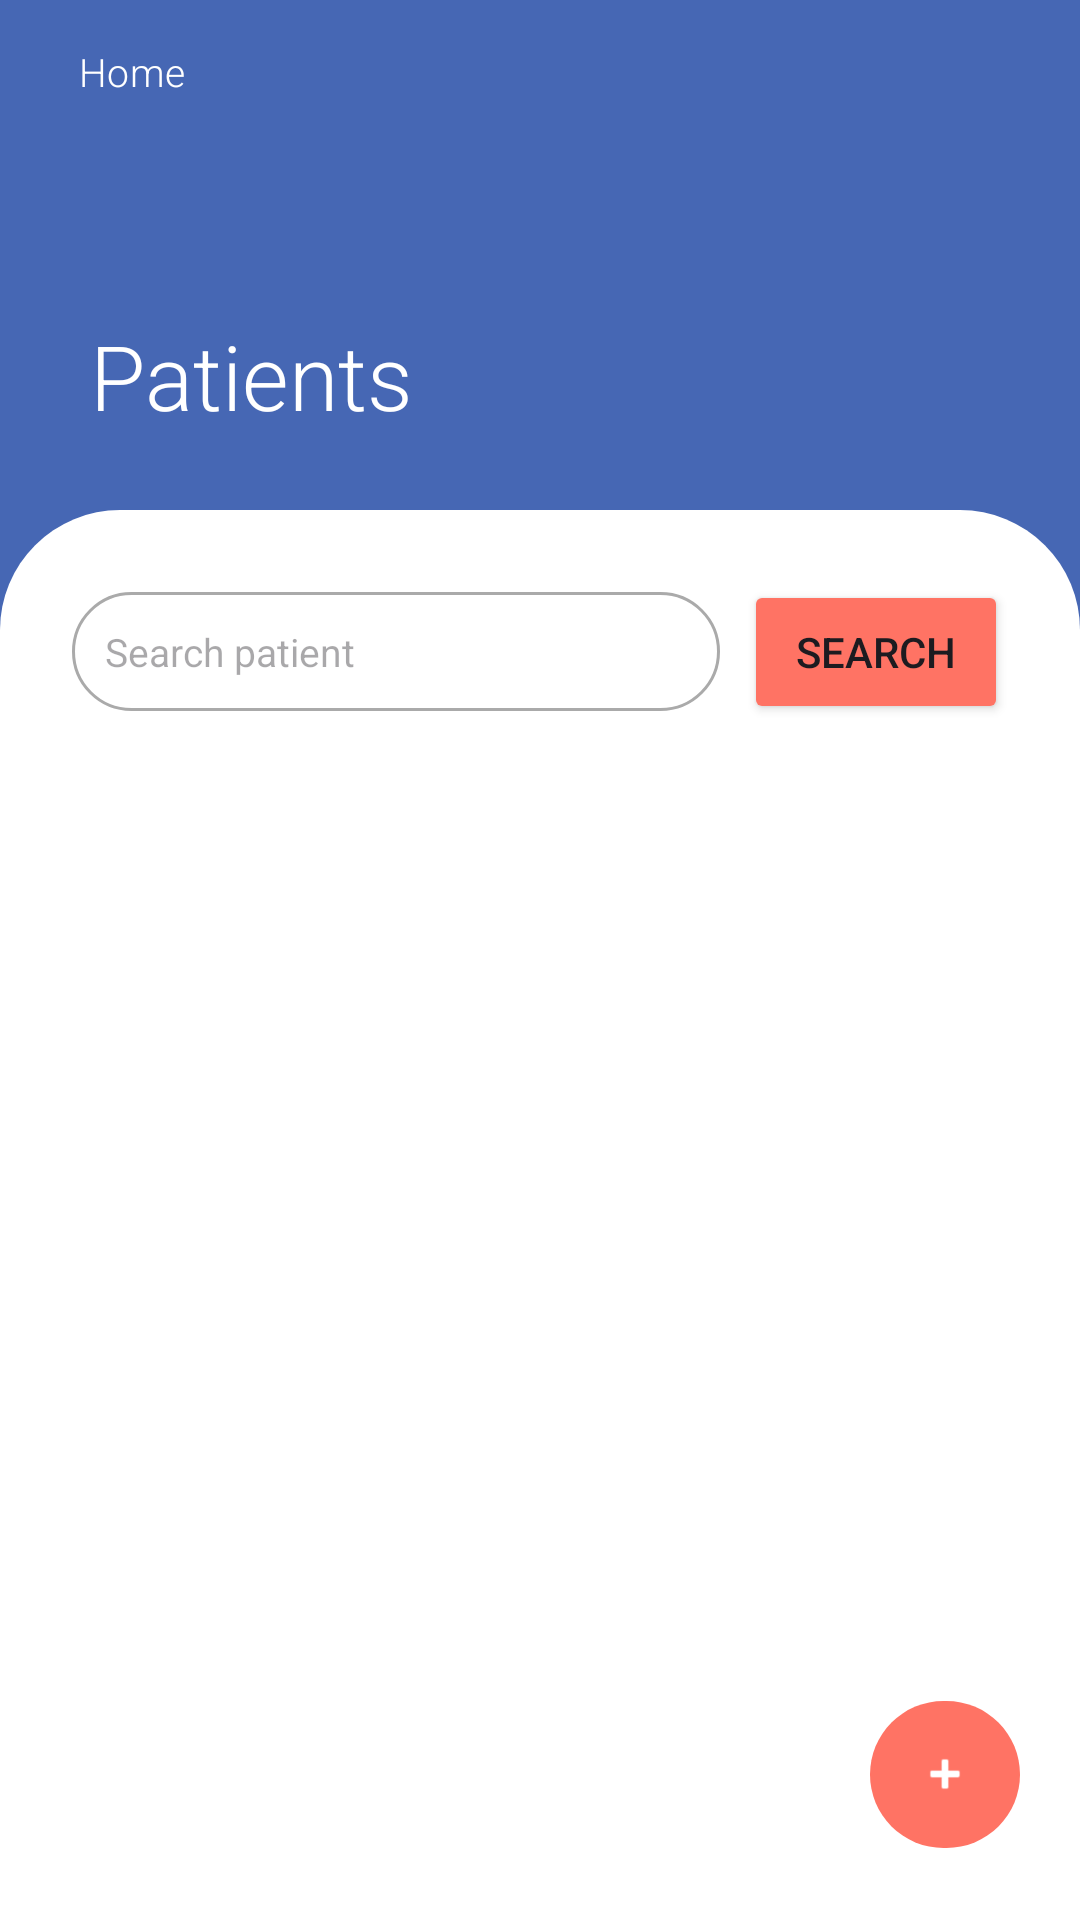

This screen was rendered from an Android layout file. Write that file and the resources it references.
<!-- AndroidManifest.xml: application theme Theme.Hospital_android_project -->
<!-- res/layout/activity_patients_list.xml -->
<?xml version="1.0" encoding="utf-8"?>
<RelativeLayout xmlns:android="http://schemas.android.com/apk/res/android"
    xmlns:app="http://schemas.android.com/apk/res-auto"
    xmlns:tools="http://schemas.android.com/tools"
    android:layout_width="match_parent"
    android:layout_height="match_parent"
    android:background="#4667b4"
    tools:context=".PatientsList">

    <View
        android:id="@+id/arch_background"
        android:layout_width="match_parent"
        android:layout_height="wrap_content"
        android:layout_marginTop="170dp"
        android:background="@drawable/arch_background" />

    <com.google.android.material.button.MaterialButton
        android:id="@+id/patient_home_btn"
        android:layout_width="wrap_content"
        android:layout_height="wrap_content"
        android:background="@android:color/transparent"
        android:fontFamily="sans-serif-light"
        android:text="Home"
        android:textSize="13sp"
        app:icon="@drawable/baseline_arrow_back_ios_new_24"
        app:iconSize="13sp"
        app:iconPadding="3dp"/>

    <TextView
        android:id="@+id/title"
        android:layout_width="wrap_content"
        android:layout_height="wrap_content"
        android:layout_marginTop="105dp"
        android:layout_marginStart="30dp"
        android:text="Patients"
        android:textColor="#FFFFFF"
        android:textSize="30sp"
        android:fontFamily="sans-serif-light"/>

    <include
        android:id="@+id/search_bar"
        layout="@layout/patient_search_bar"
        android:layout_width="match_parent"
        android:layout_height="wrap_content"
        android:layout_below="@id/title"
        android:layout_marginTop="40dp"
        android:layout_marginLeft="16dp"
        android:layout_marginRight="16dp" />

    <androidx.recyclerview.widget.RecyclerView
        android:id="@+id/patientsList_recyclerView"
        android:layout_width="match_parent"
        android:layout_height="match_parent"
        android:layout_below="@id/search_bar"
        android:layout_marginStart="16dp"
        android:layout_marginBottom="16dp"
        android:layout_marginTop="16dp"
        tools:listitem="@layout/list_patient_item"/>

    <com.google.android.material.button.MaterialButton
        android:id="@+id/patientList_nav_btn"
        android:layout_width="50dp"
        android:layout_height="57dp"
        android:layout_alignParentEnd="true"
        android:layout_alignParentBottom="true"
        android:layout_margin="20dp"
        android:layout_marginEnd="335dp"
        app:backgroundTint="#ff7364"
        app:cornerRadius="500dp"
        app:icon="@android:drawable/ic_input_add"
        app:iconGravity="textStart"
        app:iconPadding="0dp" />

</RelativeLayout>
<!-- res/layout/patient_search_bar.xml (included above) -->
<?xml version="1.0" encoding="utf-8"?>
<LinearLayout xmlns:android="http://schemas.android.com/apk/res/android"
    android:layout_width="match_parent"
    android:layout_height="wrap_content"
    android:orientation="horizontal"
    android:padding="8dp"
    android:gravity="center_vertical">

    <EditText
        android:id="@+id/patient_search_input"
        android:layout_width="0dp"
        android:layout_height="wrap_content"
        android:layout_weight="1"
        android:background="@drawable/search_bar_background"
        android:hint="Search patient"
        android:imeOptions="actionSearch"
        android:inputType="text"
        android:padding="11dp"
        android:textSize="13dp" />

    <Button
        android:id="@+id/patient_search_btn"
        android:layout_width="wrap_content"
        android:layout_height="wrap_content"
        android:layout_marginStart="8dp"
        android:text="Search"
        android:padding="5dp"
        android:backgroundTint="#ff7364"/>

</LinearLayout>
<!-- res/layout/list_patient_item.xml (included above) -->
<?xml version="1.0" encoding="utf-8"?>
<LinearLayout xmlns:android="http://schemas.android.com/apk/res/android"
    xmlns:tools="http://schemas.android.com/tools"
    android:layout_width="match_parent"
    android:layout_height="wrap_content"
    android:orientation="vertical"
    android:paddingBottom="20dp"
    android:elevation="2dp">

    <RelativeLayout
        android:layout_width="match_parent"
        android:layout_height="wrap_content"
        android:padding="20dp">

            <TextView
                android:id="@+id/patientListItem_id"
                android:layout_width="wrap_content"
                android:layout_height="wrap_content"
                android:hint="Id"
                android:textColor="@color/black"
                android:textSize="16sp"
                android:layout_marginEnd="7dp"
                android:layout_alignParentStart="true"
                tools:layout_editor_absoluteX="16dp"
                tools:layout_editor_absoluteY="16dp"
                android:fontFamily="sans-serif-condensed-medium"/>

        <LinearLayout
            android:id="@+id/patient_name_lname"
            android:layout_width="wrap_content"
            android:layout_height="wrap_content"
            android:orientation="horizontal"
            android:layout_marginTop="25dp">

            <TextView
                android:id="@+id/patientListItem_name"
                android:layout_width="wrap_content"
                android:layout_height="wrap_content"
                android:hint="Name"
                android:textColor="@color/black"
                android:textSize="16sp"
                android:layout_marginEnd="7dp"
                android:layout_alignParentStart="true"
                android:layout_alignParentTop="true"
                tools:layout_editor_absoluteX="16dp"
                tools:layout_editor_absoluteY="16dp"
                android:fontFamily="sans-serif-condensed-medium"/>

            <TextView
                android:id="@+id/patientListItem_lastname"
                android:layout_width="wrap_content"
                android:layout_height="wrap_content"
                android:hint="Surname"
                android:textColor="@color/black"
                android:textSize="16sp"
                android:textStyle="bold"
                android:layout_alignParentStart="true"
                android:layout_alignParentTop="true"
                tools:layout_editor_absoluteX="16dp"
                tools:layout_editor_absoluteY="16dp"
                android:fontFamily="sans-serif-condensed-medium"/>

        </LinearLayout>

        <TextView
            android:id="@+id/patientListItem_birthdate"
            android:layout_width="wrap_content"
            android:layout_height="wrap_content"
            android:layout_below="@id/patient_name_lname"
            android:layout_marginTop="4dp"
            android:hint="Birthdate"
            android:textSize="16sp"
            android:layout_alignParentStart="true"
            tools:layout_editor_absoluteX="16dp"
            tools:layout_editor_absoluteY="48dp"
            android:fontFamily="sans-serif-condensed"/>

        <LinearLayout
            android:layout_width="wrap_content"
            android:layout_height="wrap_content"
            android:orientation="horizontal"
            android:layout_centerVertical="true"
            android:layout_alignParentEnd="true"
            android:layout_marginEnd="10dp">

            <ImageView
                android:id="@+id/btn_editPatient"
                android:layout_width="wrap_content"
                android:layout_height="wrap_content"
                android:layout_marginEnd="5dp"
                android:src="@drawable/baseline_edit_24"
                tools:ignore="ContentDescription"/>

            <ImageView
                android:id="@+id/btn_deletePatient"
                android:layout_width="wrap_content"
                android:layout_height="wrap_content"
                android:src="@drawable/baseline_delete_outline_24"
                tools:ignore="ContentDescription" />

            <ImageView
                android:id="@+id/btn_more"
                android:layout_width="wrap_content"
                android:layout_height="wrap_content"
                android:layout_marginStart="30dp"
                android:src="@drawable/baseline_more_vert_24"
                tools:ignore="ContentDescription" />
        </LinearLayout>
    </RelativeLayout>

</LinearLayout>
<!-- resources referenced by this layout -->
<resources>
  <!-- drawable arch_background (drawable) -->
  <?xml version="1.0" encoding="utf-8"?>
  <layer-list xmlns:android="http://schemas.android.com/apk/res/android">
  
      
      <item>
          <shape>
              <solid android:color="#4667b4" />
          </shape>
      </item>
  
      
      <item>
          <shape>
              <solid android:color="#FFFFFF" /> 
              <corners android:topLeftRadius="40dp" android:topRightRadius="40dp" />
          </shape>
      </item>
  
  </layer-list>
  <!-- drawable baseline_delete_outline_24 (drawable) -->
  <vector xmlns:android="http://schemas.android.com/apk/res/android" android:height="24dp" android:tint="#B33643" android:viewportHeight="24" android:viewportWidth="24" android:width="24dp">
        
      <path android:fillColor="@android:color/white" android:pathData="M6,19c0,1.1 0.9,2 2,2h8c1.1,0 2,-0.9 2,-2L18,7L6,7v12zM8,9h8v10L8,19L8,9zM15.5,4l-1,-1h-5l-1,1L5,4v2h14L19,4z"/>
      
  </vector>
  <!-- drawable baseline_edit_24 (drawable) -->
  <vector xmlns:android="http://schemas.android.com/apk/res/android" android:height="24dp" android:tint="#B6B4B4" android:viewportHeight="24" android:viewportWidth="24" android:width="24dp">
        
      <path android:fillColor="@android:color/white" android:pathData="M3,17.25V21h3.75L17.81,9.94l-3.75,-3.75L3,17.25zM20.71,7.04c0.39,-0.39 0.39,-1.02 0,-1.41l-2.34,-2.34c-0.39,-0.39 -1.02,-0.39 -1.41,0l-1.83,1.83 3.75,3.75 1.83,-1.83z"/>
      
  </vector>
  <!-- drawable search_bar_background (drawable) -->
  <?xml version="1.0" encoding="utf-8"?>
  <shape xmlns:android="http://schemas.android.com/apk/res/android">
      <solid android:color="@android:color/white"/>
      <corners android:radius="50dp"/>
      <stroke
          android:width="1dp"
          android:color="@android:color/darker_gray"/>
  </shape>
  <style name="Theme.Hospital_android_project" parent="Base.Theme.Hospital_android_project" />
  <style name="Base.Theme.Hospital_android_project" parent="Theme.Material3.DayNight.NoActionBar">
          
          
      </style>
  <!-- not gathered from this repository: default colours our renderer supplied (Android Studio template values) -->
  <color name="black">#FF000000</color>
</resources>
